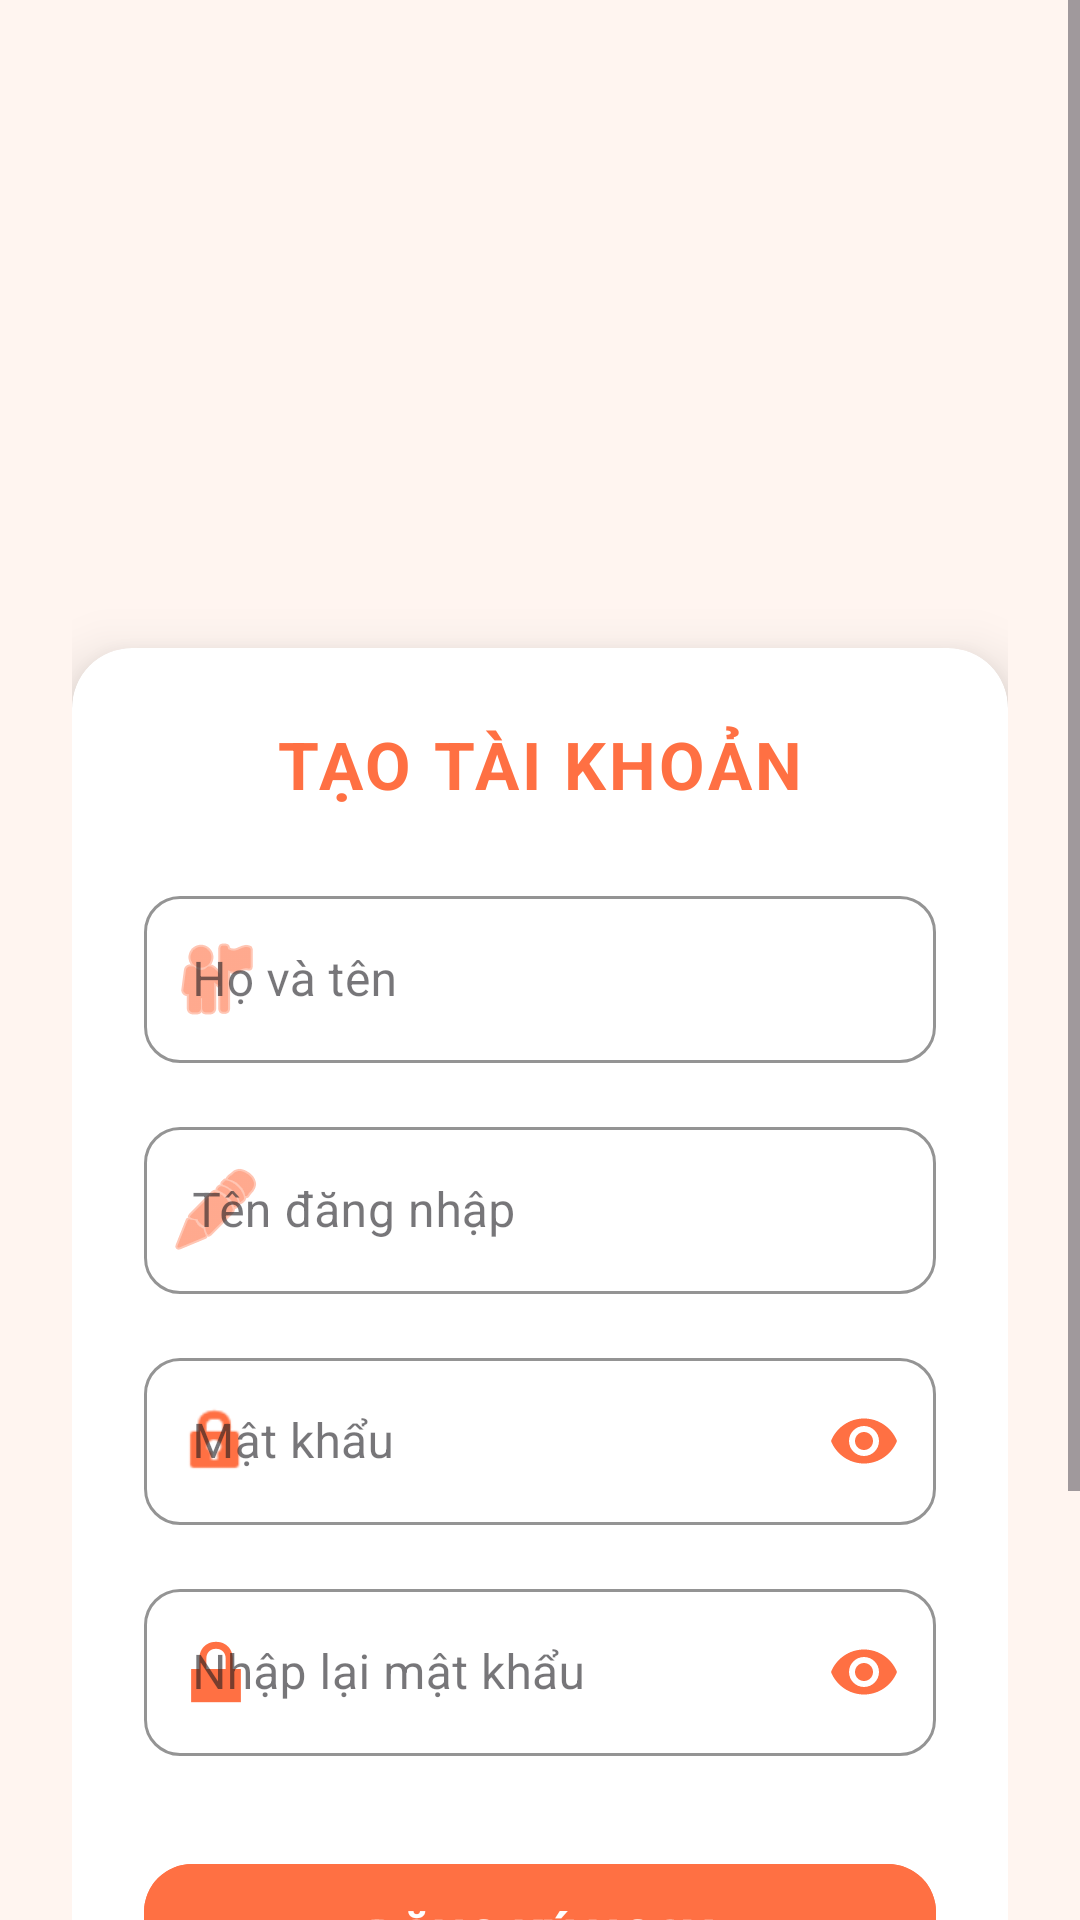

Produce the Android XML layout that renders to this screen, including the resource entries it uses.
<!-- AndroidManifest.xml: application theme Theme.quanlybaigiuxe1 -->
<!-- res/layout/activity_register.xml -->
<?xml version="1.0" encoding="utf-8"?>
<ScrollView
    xmlns:android="http://schemas.android.com/apk/res/android"
    xmlns:app="http://schemas.android.com/apk/res-auto"
    android:layout_width="match_parent"
    android:layout_height="match_parent"
    android:fillViewport="true"
    android:background="#FFF5F0"> <androidx.constraintlayout.widget.ConstraintLayout
    android:layout_width="match_parent"
    android:layout_height="wrap_content"
    android:padding="24dp">

    <ImageView
        android:id="@+id/imgLogo"
        android:layout_width="220dp"
        android:layout_height="140dp"
        android:src="@drawable/logologinhuflit"
        android:scaleType="fitCenter"
        app:layout_constraintTop_toTopOf="parent"
        app:layout_constraintStart_toStartOf="parent"
        app:layout_constraintEnd_toEndOf="parent"
        android:layout_marginTop="20dp" />

    <androidx.cardview.widget.CardView
        android:id="@+id/cardRegister"
        android:layout_width="match_parent"
        android:layout_height="wrap_content"
        android:layout_marginTop="32dp"
        app:cardCornerRadius="20dp"
        app:cardElevation="12dp"
        app:layout_constraintTop_toBottomOf="@id/imgLogo">

        <LinearLayout
            android:layout_width="match_parent"
            android:layout_height="wrap_content"
            android:orientation="vertical"
            android:padding="24dp">

            <TextView
                android:layout_width="wrap_content"
                android:layout_height="wrap_content"
                android:text="TẠO TÀI KHOẢN"
                android:textSize="22sp"
                android:textStyle="bold"
                android:textColor="#FF7043"
                android:layout_gravity="center_horizontal"
                android:layout_marginBottom="24dp"
                android:letterSpacing="0.05"/>

            <com.google.android.material.textfield.TextInputLayout
                android:layout_width="match_parent"
                android:layout_height="wrap_content"
                android:hint="Họ và tên"
                app:startIconDrawable="@android:drawable/ic_menu_myplaces"
                app:startIconTint="#FF7043"
                app:boxStrokeColor="#FF7043"
                app:hintTextColor="#FF7043"
                style="@style/Widget.MaterialComponents.TextInputLayout.OutlinedBox"
                app:boxCornerRadiusTopStart="12dp"
                app:boxCornerRadiusTopEnd="12dp"
                app:boxCornerRadiusBottomStart="12dp"
                app:boxCornerRadiusBottomEnd="12dp">

                <com.google.android.material.textfield.TextInputEditText
                    android:id="@+id/edtFullName"
                    android:layout_width="match_parent"
                    android:layout_height="wrap_content"
                    android:inputType="textPersonName" />
            </com.google.android.material.textfield.TextInputLayout>

            <com.google.android.material.textfield.TextInputLayout
                android:layout_width="match_parent"
                android:layout_height="wrap_content"
                android:hint="Tên đăng nhập"
                android:layout_marginTop="16dp"
                app:startIconDrawable="@android:drawable/ic_menu_edit"
                app:startIconTint="#FF7043"
                app:boxStrokeColor="#FF7043"
                app:hintTextColor="#FF7043"
                style="@style/Widget.MaterialComponents.TextInputLayout.OutlinedBox"
                app:boxCornerRadiusTopStart="12dp"
                app:boxCornerRadiusTopEnd="12dp"
                app:boxCornerRadiusBottomStart="12dp"
                app:boxCornerRadiusBottomEnd="12dp">

                <com.google.android.material.textfield.TextInputEditText
                    android:id="@+id/edtUsername"
                    android:layout_width="match_parent"
                    android:layout_height="wrap_content"
                    android:inputType="text" />
            </com.google.android.material.textfield.TextInputLayout>

            <com.google.android.material.textfield.TextInputLayout
                android:layout_width="match_parent"
                android:layout_height="wrap_content"
                android:hint="Mật khẩu"
                android:layout_marginTop="16dp"
                app:passwordToggleEnabled="true"
                app:passwordToggleTint="#FF7043"
                app:startIconDrawable="@android:drawable/ic_lock_idle_lock"
                app:startIconTint="#FF7043"
                app:boxStrokeColor="#FF7043"
                app:hintTextColor="#FF7043"
                style="@style/Widget.MaterialComponents.TextInputLayout.OutlinedBox"
                app:boxCornerRadiusTopStart="12dp"
                app:boxCornerRadiusTopEnd="12dp"
                app:boxCornerRadiusBottomStart="12dp"
                app:boxCornerRadiusBottomEnd="12dp">

                <com.google.android.material.textfield.TextInputEditText
                    android:id="@+id/edtPassword"
                    android:layout_width="match_parent"
                    android:layout_height="wrap_content"
                    android:inputType="textPassword" />
            </com.google.android.material.textfield.TextInputLayout>

            <com.google.android.material.textfield.TextInputLayout
                android:layout_width="match_parent"
                android:layout_height="wrap_content"
                android:hint="Nhập lại mật khẩu"
                android:layout_marginTop="16dp"
                app:passwordToggleEnabled="true"
                app:passwordToggleTint="#FF7043"
                app:startIconDrawable="@android:drawable/ic_lock_lock"
                app:startIconTint="#FF7043"
                app:boxStrokeColor="#FF7043"
                app:hintTextColor="#FF7043"
                style="@style/Widget.MaterialComponents.TextInputLayout.OutlinedBox"
                app:boxCornerRadiusTopStart="12dp"
                app:boxCornerRadiusTopEnd="12dp"
                app:boxCornerRadiusBottomStart="12dp"
                app:boxCornerRadiusBottomEnd="12dp">

                <com.google.android.material.textfield.TextInputEditText
                    android:id="@+id/edtConfirmPassword"
                    android:layout_width="match_parent"
                    android:layout_height="wrap_content"
                    android:inputType="textPassword" />
            </com.google.android.material.textfield.TextInputLayout>

            <com.google.android.material.button.MaterialButton
                android:id="@+id/btnRegister"
                android:layout_width="match_parent"
                android:layout_height="56dp"
                android:text="ĐĂNG KÝ NGAY"
                android:textStyle="bold"
                android:textSize="16sp"
                android:layout_marginTop="32dp"
                android:backgroundTint="#FF7043"
                app:cornerRadius="16dp"
                android:elevation="8dp"/>

            <TextView
                android:id="@+id/tvBackLogin"
                android:layout_width="wrap_content"
                android:layout_height="wrap_content"
                android:text="Đã có tài khoản? Đăng nhập"
                android:textColor="#FF7043"
                android:textSize="15sp"
                android:textStyle="bold"
                android:layout_marginTop="20dp"
                android:layout_gravity="center_horizontal"
                android:padding="8dp"/>

        </LinearLayout>
    </androidx.cardview.widget.CardView>

    <TextView
        android:layout_width="wrap_content"
        android:layout_height="wrap_content"
        android:text="© 2026 HUFLIT Parking Management"
        android:textColor="#BCBCBC"
        android:textSize="12sp"
        app:layout_constraintTop_toBottomOf="@id/cardRegister"
        app:layout_constraintStart_toStartOf="parent"
        app:layout_constraintEnd_toEndOf="parent"
        android:layout_marginTop="30dp"
        android:layout_marginBottom="20dp"/>

</androidx.constraintlayout.widget.ConstraintLayout>
</ScrollView>
<!-- resources referenced by this layout -->
<resources>
  <style name="Theme.quanlybaigiuxe1" parent="Theme.Material3.DayNight.NoActionBar">
          
          <item name="colorPrimary">@color/primary</item>
          <item name="colorOnPrimary">@color/white</item>
  
          
          <item name="android:windowBackground">@color/background</item>
  
          
          <item name="android:statusBarColor">@color/primary</item>
          <item name="android:windowLightStatusBar">false</item>
      </style>
  <color name="primary">#1877F2</color>
  <color name="white">#FFFFFF</color>
  <color name="background">#F5F6F7</color>
</resources>
